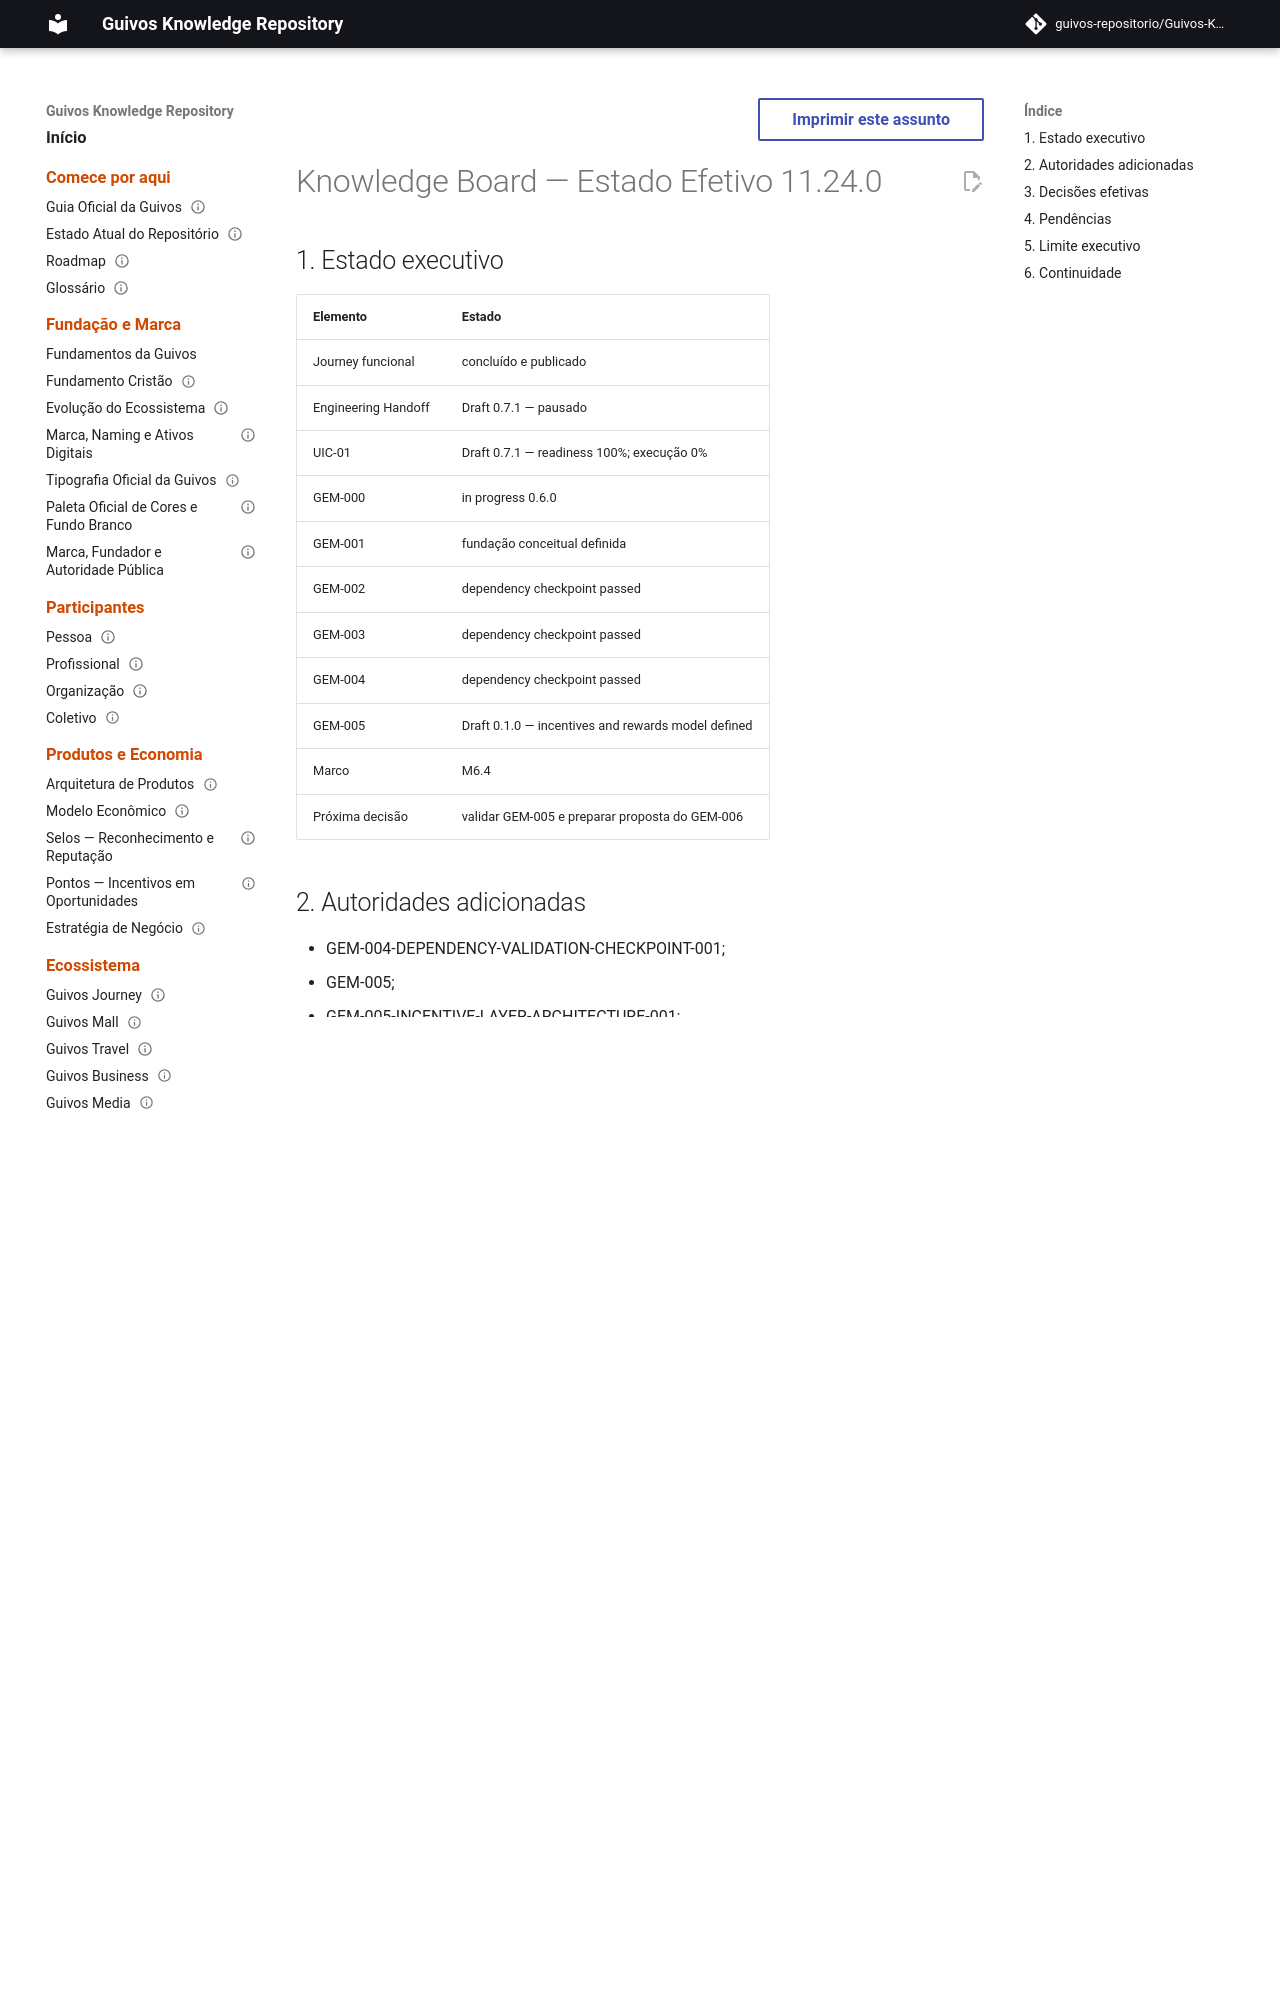

repository: guivos-repositorio/Guivos-Knowledge-Repository · page: project/knowledge-board-11.24.0/index.html · generator: mkdocs

---
id: KNOWLEDGE-BOARD-OVERLAY-11.24.0
title: Knowledge Board — Estado Efetivo 11.24.0
status: active
version: 11.24.0
owner: Guivos
last_updated: 2026-07-21
supersedes_partial:
  - KNOWLEDGE-BOARD-OVERLAY-11.23.0
related:
  - GEM-005
  - M6.4
---

# Knowledge Board — Estado Efetivo 11.24.0

## 1. Estado executivo

| Elemento | Estado |
|---|---|
| Journey funcional | concluído e publicado |
| Engineering Handoff | Draft 0.7.1 — pausado |
| UIC-01 | Draft 0.7.1 — readiness 100%; execução 0% |
| GEM-000 | in progress 0.6.0 |
| GEM-001 | fundação conceitual definida |
| GEM-002 | dependency checkpoint passed |
| GEM-003 | dependency checkpoint passed |
| GEM-004 | dependency checkpoint passed |
| GEM-005 | Draft 0.1.0 — incentives and rewards model defined |
| Marco | M6.4 |
| Próxima decisão | validar GEM-005 e preparar proposta do GEM-006 |
